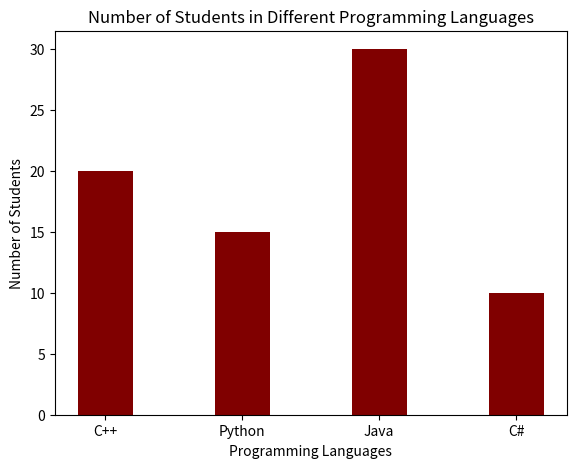

This figure's Python source:
import matplotlib.pyplot as plt

fig = plt.figure()
ax = fig.add_axes([0.1, 0.1, 0.8, 0.8])

data = {'C++': 20, 'Python': 15, 'Java': 30, 'C#': 10}
languages = list(data.keys())
students = list(data.values())

ax.bar(languages, students, color='maroon', width=0.4)
ax.set_title('Number of Students in Different Programming Languages')
ax.set_xlabel('Programming Languages')
ax.set_ylabel('Number of Students')

plt.show()
